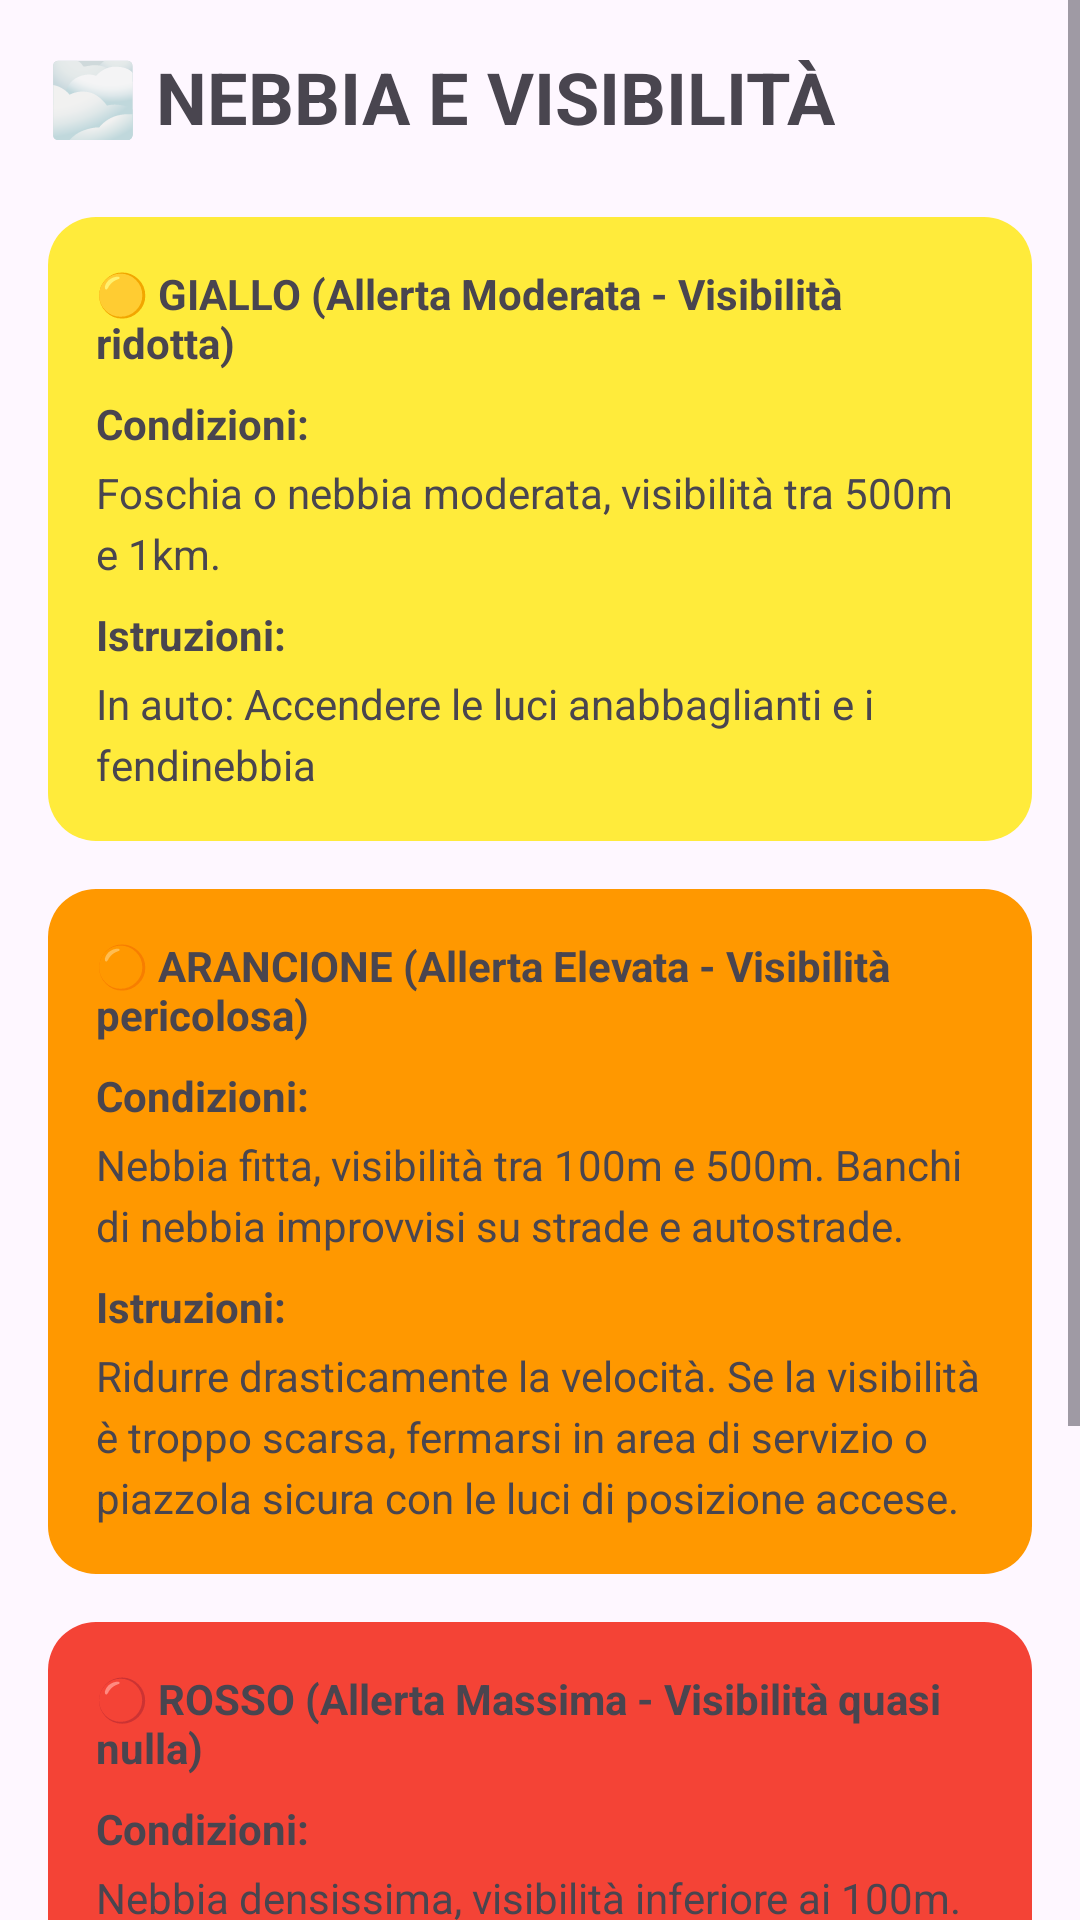

This screen was rendered from an Android layout file. Write that file and the resources it references.
<!-- AndroidManifest.xml: application theme Theme.Prova1 -->
<!-- res/layout/fragment_nebbia.xml -->
<?xml version="1.0" encoding="utf-8"?>
<ScrollView xmlns:android="http://schemas.android.com/apk/res/android"
    xmlns:tools="http://schemas.android.com/tools"
    android:layout_width="match_parent"
    android:layout_height="match_parent"
    android:fillViewport="true"
    tools:context=".NebbiaFragment">

    <LinearLayout
        android:layout_width="match_parent"
        android:layout_height="wrap_content"
        android:orientation="vertical"
        android:padding="16dp">

        <TextView
            android:layout_width="wrap_content"
            android:layout_height="wrap_content"
            android:text="🌫️ NEBBIA E VISIBILITÀ"
            android:textSize="24sp"
            android:textStyle="bold" />

        
        <LinearLayout
            android:layout_width="match_parent"
            android:layout_height="wrap_content"
            android:layout_marginTop="24dp"
            android:background="@drawable/rounded_corner_yellow"
            android:orientation="vertical"
            android:padding="16dp">

            <TextView
                android:layout_width="wrap_content"
                android:layout_height="wrap_content"
                android:text="🟡 GIALLO (Allerta Moderata - Visibilità ridotta)"
                android:textStyle="bold" />

            <TextView
                android:layout_width="wrap_content"
                android:layout_height="wrap_content"
                android:layout_marginTop="8dp"
                android:text="Condizioni:"
                android:textStyle="bold" />

            <TextView
                android:layout_width="match_parent"
                android:layout_height="wrap_content"
                android:layout_marginTop="4dp"
                android:lineSpacingExtra="4dp"
                android:text="Foschia o nebbia moderata, visibilità tra 500m e 1km." />

            <TextView
                android:layout_width="wrap_content"
                android:layout_height="wrap_content"
                android:layout_marginTop="8dp"
                android:text="Istruzioni:"
                android:textStyle="bold" />

            <TextView
                android:layout_width="match_parent"
                android:layout_height="wrap_content"
                android:layout_marginTop="4dp"
                android:lineSpacingExtra="4dp"
                android:text="In auto: Accendere le luci anabbaglianti e i fendinebbia" />
        </LinearLayout>

        
        <LinearLayout
            android:layout_width="match_parent"
            android:layout_height="wrap_content"
            android:layout_marginTop="16dp"
            android:background="@drawable/rounded_corner_orange"
            android:orientation="vertical"
            android:padding="16dp">

            <TextView
                android:layout_width="wrap_content"
                android:layout_height="wrap_content"
                android:text="🟠 ARANCIONE (Allerta Elevata - Visibilità pericolosa)"
                android:textStyle="bold" />

            <TextView
                android:layout_width="wrap_content"
                android:layout_height="wrap_content"
                android:layout_marginTop="8dp"
                android:text="Condizioni:"
                android:textStyle="bold" />

            <TextView
                android:layout_width="match_parent"
                android:layout_height="wrap_content"
                android:layout_marginTop="4dp"
                android:lineSpacingExtra="4dp"
                android:text="Nebbia fitta, visibilità tra 100m e 500m. Banchi di nebbia improvvisi su strade e autostrade." />

            <TextView
                android:layout_width="wrap_content"
                android:layout_height="wrap_content"
                android:layout_marginTop="8dp"
                android:text="Istruzioni:"
                android:textStyle="bold" />

            <TextView
                android:layout_width="match_parent"
                android:layout_height="wrap_content"
                android:layout_marginTop="4dp"
                android:lineSpacingExtra="4dp"
                android:text="Ridurre drasticamente la velocità. Se la visibilità è troppo scarsa, fermarsi in area di servizio o piazzola sicura con le luci di posizione accese." />
        </LinearLayout>

        
        <LinearLayout
            android:layout_width="match_parent"
            android:layout_height="wrap_content"
            android:layout_marginTop="16dp"
            android:background="@drawable/rounded_corner_red"
            android:orientation="vertical"
            android:padding="16dp">

            <TextView
                android:layout_width="wrap_content"
                android:layout_height="wrap_content"
                android:text="🔴 ROSSO (Allerta Massima - Visibilità quasi nulla)"
                android:textStyle="bold" />

            <TextView
                android:layout_width="wrap_content"
                android:layout_height="wrap_content"
                android:layout_marginTop="8dp"
                android:text="Condizioni:"
                android:textStyle="bold" />

            <TextView
                android:layout_width="match_parent"
                android:layout_height="wrap_content"
                android:layout_marginTop="4dp"
                android:lineSpacingExtra="4dp"
                android:text="Nebbia densissima, visibilità inferiore ai 100m. Condizioni di &#34;cecità&#34; alla guida." />

            <TextView
                android:layout_width="wrap_content"
                android:layout_height="wrap_content"
                android:layout_marginTop="8dp"
                android:text="Istruzioni:"
                android:textStyle="bold" />

            <TextView
                android:layout_width="match_parent"
                android:layout_height="wrap_content"
                android:layout_marginTop="4dp"
                android:paddingBottom="16dp"
                android:lineSpacingExtra="4dp"
                android:text="NON mettersi in viaggio. Rinviare la partenza.\nSe già in strada e impossibilitati a raggiungere un\'area sicura: accendere le 4 frecce, procedere a velocità minima e uscire alla prima uscita possibile o fermarsi in piazzola." />
        </LinearLayout>

    </LinearLayout>
</ScrollView>
<!-- resources referenced by this layout -->
<resources>
  <!-- drawable rounded_corner_orange (drawable) -->
  <?xml version="1.0" encoding="utf-8"?>
  <shape xmlns:android="http://schemas.android.com/apk/res/android">
      <solid android:color="@color/alert_orange"/>
      <corners android:radius="16dp"/>
  </shape>
  <!-- drawable rounded_corner_red (drawable) -->
  <?xml version="1.0" encoding="utf-8"?>
  <shape xmlns:android="http://schemas.android.com/apk/res/android">
      <solid android:color="@color/alert_red"/>
      <corners android:radius="16dp"/>
  </shape>
  <!-- drawable rounded_corner_yellow (drawable) -->
  <?xml version="1.0" encoding="utf-8"?>
  <shape xmlns:android="http://schemas.android.com/apk/res/android">
      <solid android:color="@color/alert_yellow"/>
      <corners android:radius="16dp"/>
  </shape>
  <style name="Theme.Prova1" parent="Base.Theme.Prova1" />
  <color name="alert_orange">#FF9800</color>
  <color name="alert_red">#F44336</color>
  <color name="alert_yellow">#FFEB3B</color>
  <style name="Base.Theme.Prova1" parent="Theme.Material3.Light.NoActionBar">
          
          
      </style>
</resources>
